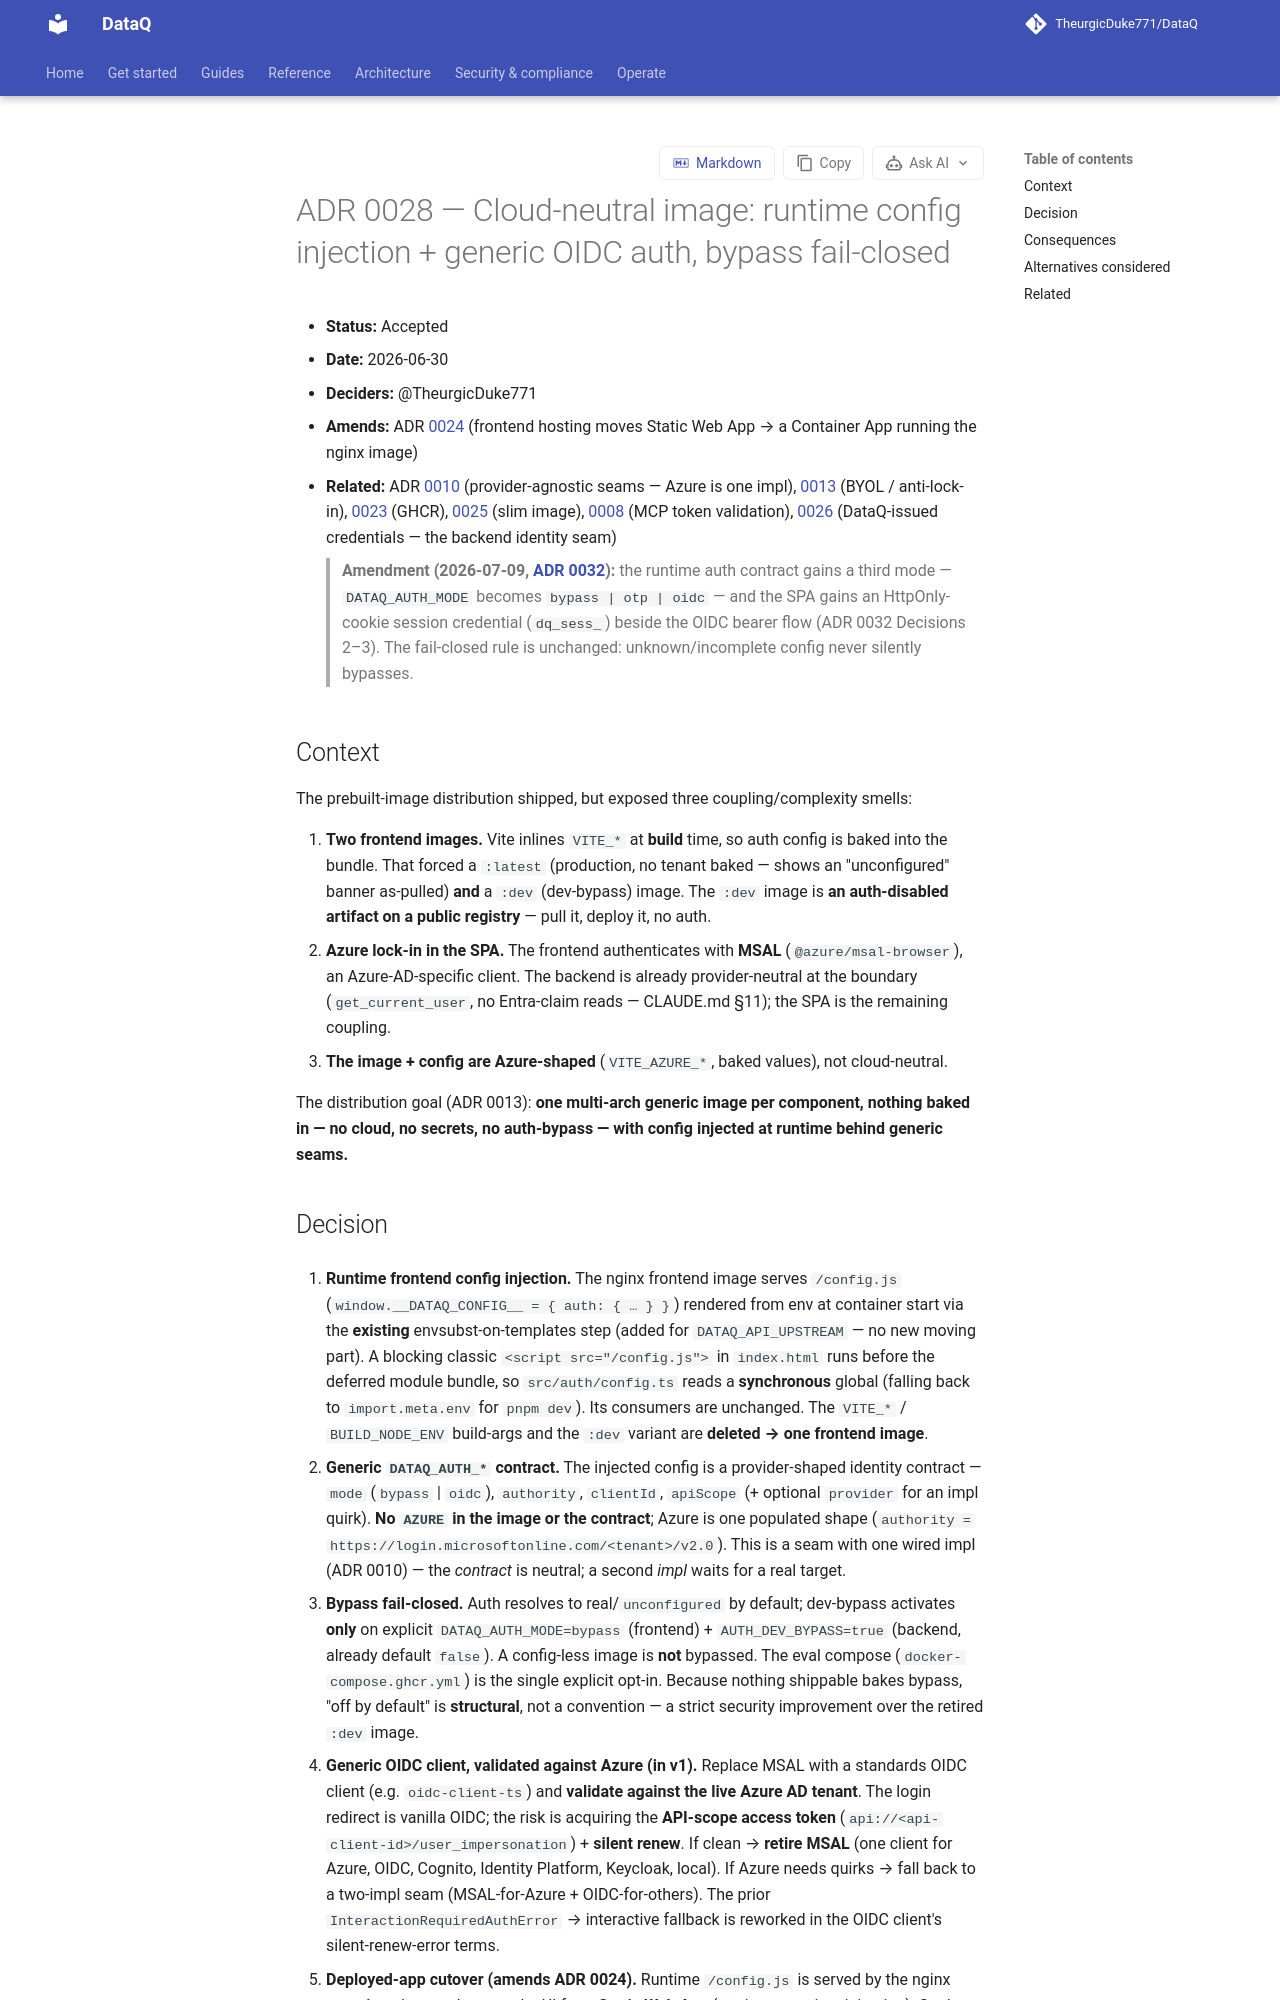

repository: TheurgicDuke771/DataQ · page: docs/latest/adr/0028-cloud-neutral-image-runtime-config-generic-oidc/index.html · generator: mkdocs

# ADR 0028 — Cloud-neutral image: runtime config injection + generic OIDC auth, bypass fail-closed

- **Status:** Accepted
- **Date:** 2026-06-30
- **Deciders:** @TheurgicDuke771
- **Amends:** ADR [0024](0024-app-deployment-infrastructure.md) (frontend hosting moves Static Web App → a Container App running the nginx image)
- **Related:** ADR [0010](0010-provider-agnostic-infrastructure-seams.md) (provider-agnostic seams — Azure is one impl), [0013](0013-marketplace-distribution-and-anti-lock-in.md) (BYOL / anti-lock-in), [0023](0023-container-image-registry-ghcr.md) (GHCR), [0025](0025-production-image-pip-slim.md) (slim image), [0008](0008-mcp-server.md) (MCP token validation), [0026](0026-auth-api-keys-and-principal-seam.md) (DataQ-issued credentials — the backend identity seam)
- **Issue:** [#504](https://github.com/TheurgicDuke771/DataQ/issues/504); post-v1 AWS/GCP IaC → [#505](https://github.com/TheurgicDuke771/DataQ/issues/505). Follows the prebuilt-image work in [#472](https://github.com/TheurgicDuke771/DataQ/issues/472).

> **Amendment (2026-07-09, [ADR 0032](0032-email-otp-signin.md)):** the runtime auth
> contract gains a third mode — `DATAQ_AUTH_MODE` becomes `bypass | otp | oidc` —
> and the SPA gains an HttpOnly-cookie session credential (`dq_sess_`) beside the
> OIDC bearer flow (ADR 0032 Decisions 2–3). The fail-closed rule is unchanged:
> unknown/incomplete config never silently bypasses.

## Context

The prebuilt-image distribution (#472) shipped, but exposed three coupling/complexity
smells:

1. **Two frontend images.** Vite inlines `VITE_*` at **build** time, so auth config is
   baked into the bundle. That forced a `:latest` (production, no tenant baked — shows an
   "unconfigured" banner as-pulled) **and** a `:dev` (dev-bypass) image. The `:dev` image
   is **an auth-disabled artifact on a public registry** — pull it, deploy it, no auth.
2. **Azure lock-in in the SPA.** The frontend authenticates with **MSAL**
   (`@azure/msal-browser`), an Azure-AD-specific client. The backend is already
   provider-neutral at the boundary (`get_current_user`, no Entra-claim reads —
   CLAUDE.md §11); the SPA is the remaining coupling.
3. **The image + config are Azure-shaped** (`VITE_AZURE_*`, baked values), not
   cloud-neutral.

The distribution goal (ADR 0013): **one multi-arch generic image per component, nothing
baked in — no cloud, no secrets, no auth-bypass — with config injected at runtime behind
generic seams.**
